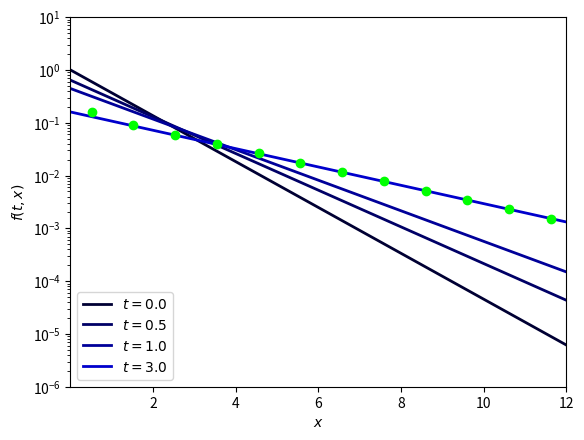

Python code for this plot: (Note: this script raises an exception after producing the figure.)
#!/usr/bin/python

import sys
import matplotlib.pyplot as plt
import numpy as np
import scipy.special as sps


"""
Solve a Smoluchowski problem
[redacted]
Princeton University

based on FLFM method presented in http://arxiv.org/pdf/1312.7240v1.pdf

The equation is:
df/dt = 1/2 * int_0^x[K_A(x-y,y)f(x-y,t)f(y,t)]dy - int_0^inf[K_A(x,y)f(x,t)f(y,t)]dy
where 
K_A(x,y) is the aggregation kernel
Note that the integral of g := x*f is a conserved quantity

usage: python smoluchowski.py
"""

def main():
  """ Consider a problem with known analytic solution
  compare against numerical solution
  """
  
  # [Example 1.] K = 1
  x = np.linspace(0.001,100,1000);
  cc = 0;
  for t in np.array([0,0.5,1,3]):
    cc+=1
    f = (2./(2.+t))**2 * np.exp(-2./(2.+t)*x)
    g = x*f
    fig = plt.plot(x, f, linewidth=2, color=[0., 0., cc/5.], label='$t='+"%0.1f" % t +'$')
  plt.yscale('log')

  # compare with the numerical solutions
  t = 3.
  Nt = 30
  Nx = 100
  xBound = np.linspace(0.01,100,Nx)
  dx = xBound[1] - xBound[0]
  x = np.linspace(xBound[0]+0.5*dx,xBound[-1]-0.5*dx,Nx-1)
  f0 = np.exp(-x)
  #f0 = x**-2
  K_A = '1'
  source = 'none'
  f = smolsolve(x, xBound, f0, t, K_A, source, Nt)
  fig = plt.plot(x, f, 'o', color=[0., 1., 0.])

  plt.legend(loc='lower left')
  plt.xlabel('$x$')
  plt.ylabel('$f(t,x)$')
  plt.axis([0.001, 12, 1e-6, 1e1])
  plt.savefig('solution1.pdf', aspect = 'normal', bbox_inches='tight', pad_inches = 0)
  plt.close()
  


  # [Example 2.] K = x*y
  x = np.linspace(0.001,100,1000)
  cc = 0
  for t in np.array([0,0.5,1,3]):
    cc+=1
    T = 1+t
    if (t>1):
      T = 2*np.sqrt(t)
    if t > 0:
      f = np.exp(-T*x)/x**2/np.sqrt(t) * sps.iv(1,2*x*np.sqrt(t))
    else:
      f = np.exp(-x)/x
    g = x*f
    fig = plt.plot(x, f, linewidth=2, color=[cc/5., 0., 0.], label='$t='+"%0.1f" % t +'$')
  plt.yscale('log')
   
  # compare with the numerical solutions
  t = 3.
  Nt = 30
  Nx = 100
  xBound = np.linspace(0.01,100,Nx)
  dx = xBound[1] - xBound[0]
  x = np.linspace(xBound[0]+0.5*dx,xBound[-1]-0.5*dx,Nx-1)
  f0 = np.exp(-x)/x
  K_A = 'x*y'
  source = 'none'
  f = smolsolve(x, xBound, f0, t, K_A, source, Nt)
  fig = plt.plot(x, f, 'o', color=[0., 1., 0.])

  plt.legend(loc='lower left')
  plt.xlabel('$x$')
  plt.ylabel('$f(t,x)$')
  plt.axis([0.001, 12, 1e-6, 1e1])
  plt.savefig('solution2.pdf', aspect = 'normal', bbox_inches='tight', pad_inches = 0)
  plt.close()  
   
   
   
  # [Example 3.] K = (x*y)^(15/14)*(x+y)^(9/14)    my own example

  # numerical solution only
  t = 3.
  Nt = 30
  Nx = 100
  xBound = np.linspace(0.01,30,Nx)
  dx = xBound[1] - xBound[0]
  x = np.linspace(xBound[0]+0.5*dx,xBound[-1]-0.5*dx,Nx-1)
  f0 = np.exp(-x)
  K_A = '(x*y)^(15/14)*(x+y)^(9/14)'
  source = 'myGaussian'
  f = smolsolve(x, xBound, f0, t, K_A, source, Nt)
  fig = plt.plot(x, f0, linewidth=2, color=[0., 0., 1.])
  fig = plt.plot(x, f, 'o', color=[0., 1., 0.])
  plt.yscale('log')

  plt.xlabel('$x$')
  plt.ylabel('$f(t,x)$')
  plt.axis([0.001, 12, 1e-6, 1e1])
  plt.savefig('solution3.pdf', aspect = 'normal', bbox_inches='tight', pad_inches = 0)
  plt.close()  
   
   
def smolsolve(x, xBound, f0, t, K_A, source, Nt):
  """ solve Smoluchowski equations
  Input: x, initial condition, time, kernel, # timestep
  Output: solution f(t,x)
  """
  dx = xBound[1] - xBound[0]
  Nx = x.size
  dt = t / Nt
  g = x * f0
  for t in range(Nt):
    JL = 0*x
    fsrc = 0*x
    # source term for f
    if source == 'none':
      fsrc = 0*x
    elif source == 'myGaussian':
      fsrc = 0.05*np.exp(-((x-8.)**2))		
    else:
      sys.exit("source incorrectly specified") 
    
    # Flux term
    for i in range(1,Nx):
      for p in range(0,i):
        # K_A = 1
        # this is analytic expression for int_{x_j}^{x_j+1} K_A(x_mid(i),y)/y \, dy
        if K_A == '1':
          kernBndry = np.log(xBound[i-p]/x[i-p-1])
          kern = np.log(xBound[i-p+1:-1]/xBound[i-p:-2])
        # K_A = x*y
        elif K_A == 'x*y':
          xA = x[i-p-1]
          xB = xBound[i-p]
          kernBndry = (xB - xA) * x[p]
          xA = xBound[i-p:-2]
          xB = xBound[i-p+1:-1]
          kern      = (xB - xA) * x[p]
        elif K_A == '2+(x/y)^2+(y/x)^2':
          xA = x[i-p-1]
          xB = xBound[i-p]
          kernBndry = (-xA**2 + xB**2 + x[p]**4 * (1./xA**2-1./xB**2)) / (2.*x[p]**2) + 2.*np.log(xB/xA)
          xA = xBound[i-p:-2]
          xB = xBound[i-p+1:-1]
          kern      = (-xA**2 + xB**2 + x[p]**4 * (1./xA**2-1./xB**2)) / (2.*x[p]**2) + 2.*np.log(xB/xA)
        elif K_A == '(x*y)^(15/14)*(x+y)^(9/14)':  # https://arxiv.org/pdf/astro-ph/0201102.pdf
          normConst = 0.001   # make physically meaningful!
          xA = x[i-p-1]
          xB = xBound[i-p]
          kernBndry = normConst*-(7./120.) * x[p]**(15./14.) * (x[p] * (9. * x[p] * (xA/(xA+x[p])**5.)**(1./14.)+19. * (xA**15./(xA+x[p])**5.)**(1./14.)-9. * x[p] * (xB/(xB+x[p])**5.)**(1./14.)-19.*(xB**15./(xB+x[p])**5.)**(1./14.))+10.*((xA**29./(xA+x[p])**5.)**(1./14.)-(xB**29./(xB+x[p])**5.)**(1./14.))-9.*(xA * x[p]**23.)**(1./14.) * sps.hyp2f1(1./14.,5./14.,15./14.,-(xA/x[p]))+9.*(xB * x[p]**23.)**(1./14.)*sps.hyp2f1(1./14.,5./14.,15./14.,-(xB/x[p])))		
          xA = xBound[i-p:-2]
          xB = xBound[i-p+1:-1]
          kern      = normConst*-(7./120.) * x[p]**(15./14.) * (x[p] * (9. * x[p] * (xA/(xA+x[p])**5.)**(1./14.)+19. * (xA**15./(xA+x[p])**5.)**(1./14.)-9. * x[p] * (xB/(xB+x[p])**5.)**(1./14.)-19.*(xB**15./(xB+x[p])**5.)**(1./14.))+10.*((xA**29./(xA+x[p])**5.)**(1./14.)-(xB**29./(xB+x[p])**5.)**(1./14.))-9.*(xA * x[p]**23.)**(1./14.) * sps.hyp2f1(1./14.,5./14.,15./14.,-(xA/x[p]))+9.*(xB * x[p]**23.)**(1./14.)*sps.hyp2f1(1./14.,5./14.,15./14.,-(xB/x[p])))
        else:
          sys.exit("kernel incorrectly specified") 
            
        JL[i] = JL[i] + dx*g[p] * (kernBndry*g[i-p-1] + np.sum(kern*g[i-p:-1]))
    
    JR = np.roll(JL,-1)
    JR[-1]= 0
    g = g - dt / dx * ( JR - JL ) + dt*fsrc*x

  f = g / x
  return f
     
   


if __name__ == "__main__":
  main()
